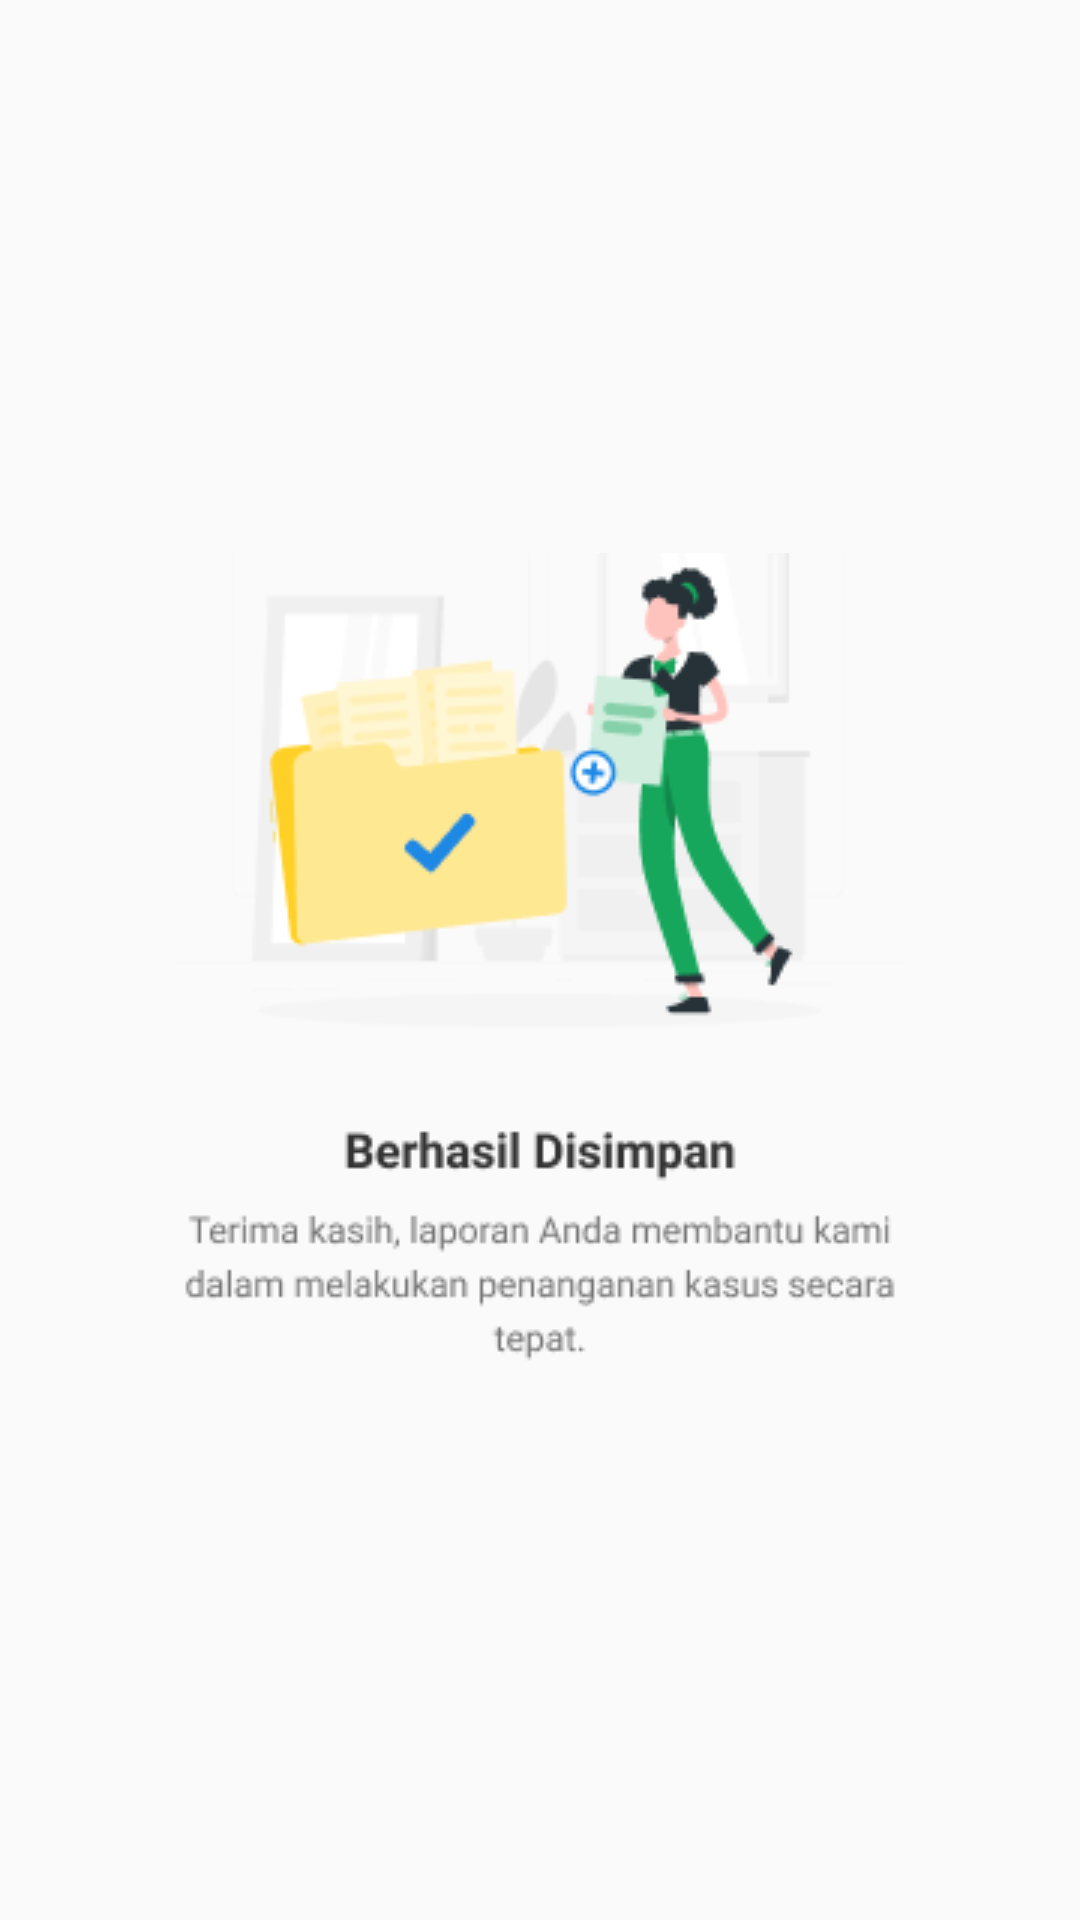

The Android layout XML behind this screen, and the referenced resources:
<!-- AndroidManifest.xml: application theme Theme.UTSPraktikIF11K10118902AgungSepruloh -->
<!-- res/layout/sample.xml -->
<?xml version="1.0" encoding="utf-8"?>
<LinearLayout xmlns:android="http://schemas.android.com/apk/res/android"
    android:layout_width="match_parent"
    android:layout_height="match_parent"
    android:gravity="center">

    <ImageView
        android:id="@+id/dialog_imageview"
        android:layout_width="wrap_content"
        android:layout_height="wrap_content"
        android:src="@drawable/success"
        android:contentDescription="@string/success"/>

</LinearLayout>
<!-- resources referenced by this layout -->
<resources>
  <!-- drawable success: png bitmap (drawable, 17852 bytes) -->
  <string name="success">Success</string>
  <style name="Theme.UTSPraktikIF11K10118902AgungSepruloh" parent="Theme.AppCompat.Light.NoActionBar">
          
          <item name="colorPrimary">@color/primary_color</item>
          <item name="colorPrimaryVariant">@color/primary_color</item>
          <item name="colorOnPrimary">@color/white</item>
          
          <item name="colorSecondary">@color/teal_200</item>
          <item name="colorSecondaryVariant">@color/teal_700</item>
          <item name="colorOnSecondary">@color/black</item>
          
          <item name="android:statusBarColor" tools:targetApi="l">?attr/colorPrimaryVariant</item>
          
          <item name="fontFamily">@font/lato</item>
      </style>
  <color name="primary_color">#16A75C</color>
  <color name="white">#FFFFFFFF</color>
  <color name="teal_200">#FF03DAC5</color>
  <color name="teal_700">#FF018786</color>
  <color name="black">#FF000000</color>
</resources>
